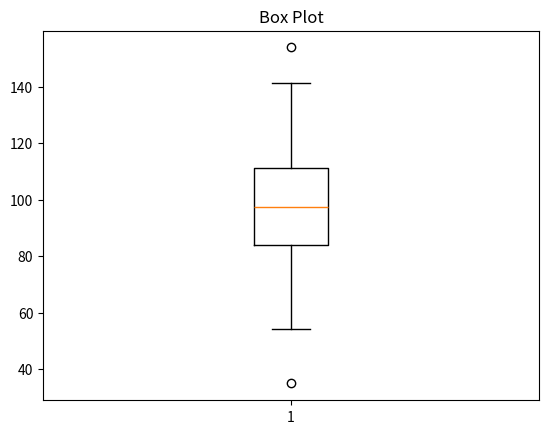

Generate this figure with matplotlib:
import matplotlib.pyplot as plt
import numpy as np
import pandas as pd

#plot
# x = np.linspace(0, 10, 100)
# y = np.sin(x)
# plt.plot(x, y, color='blue', linestyle='--', marker='o')
# plt.title("Line Plot")
# plt.xlabel("X-axis")
# plt.ylabel("Y-axis")
# plt.show()

#scaterplot
# x = np.random.rand(50)
# y = np.random.rand(50)
# plt.scatter(x, y, color='red', marker='*')
# plt.title("Scatter Plot")
# plt.show()

#bar chart
# categories = ['A', 'B', 'C']
# values = [3, 7, 5]
# plt.bar(categories, values, color=['red','green','blue'])
# plt.title("Bar Chart")
# plt.show()

#bar chart
# categories = ['A', 'B', 'C']
# values = [3, 7, 5]
# plt.barh(categories, values, color=['red','green','blue'])
# plt.title("horizontal Bar Chart")
# plt.show()

#histogram
# data = np.random.randn(1000)
# plt.hist(data, bins=30, color='blue', edgecolor='black')
# plt.title("Histogram")
# plt.show()

#pie chart
# sizes = [15, 30, 45, 10]
# labels = ['A', 'B', 'C', 'D']
# plt.pie(sizes, labels=labels, autopct='%1.1f%%', startangle=140)
# plt.title("Pie Chart")  
# plt.show()

#advanced Plotting Functions
# days = [1,2,3,4,5]
# sleeping = [7,8,6,11,7]
# eating = [2,3,4,3,2]
# working = [7,8,7,2,2]
# playing = [8,5,7,8,13]
# plt.stackplot(days, sleeping, eating, working, playing, labels=['sleep','eat','work','play'])
# plt.legend(loc='upper left')
# plt.title("Stack Plot")
# plt.show()

#box plot
data = np.random.normal(100, 20, 200)
plt.boxplot(data)
plt.title("Box Plot")   
plt.show()

